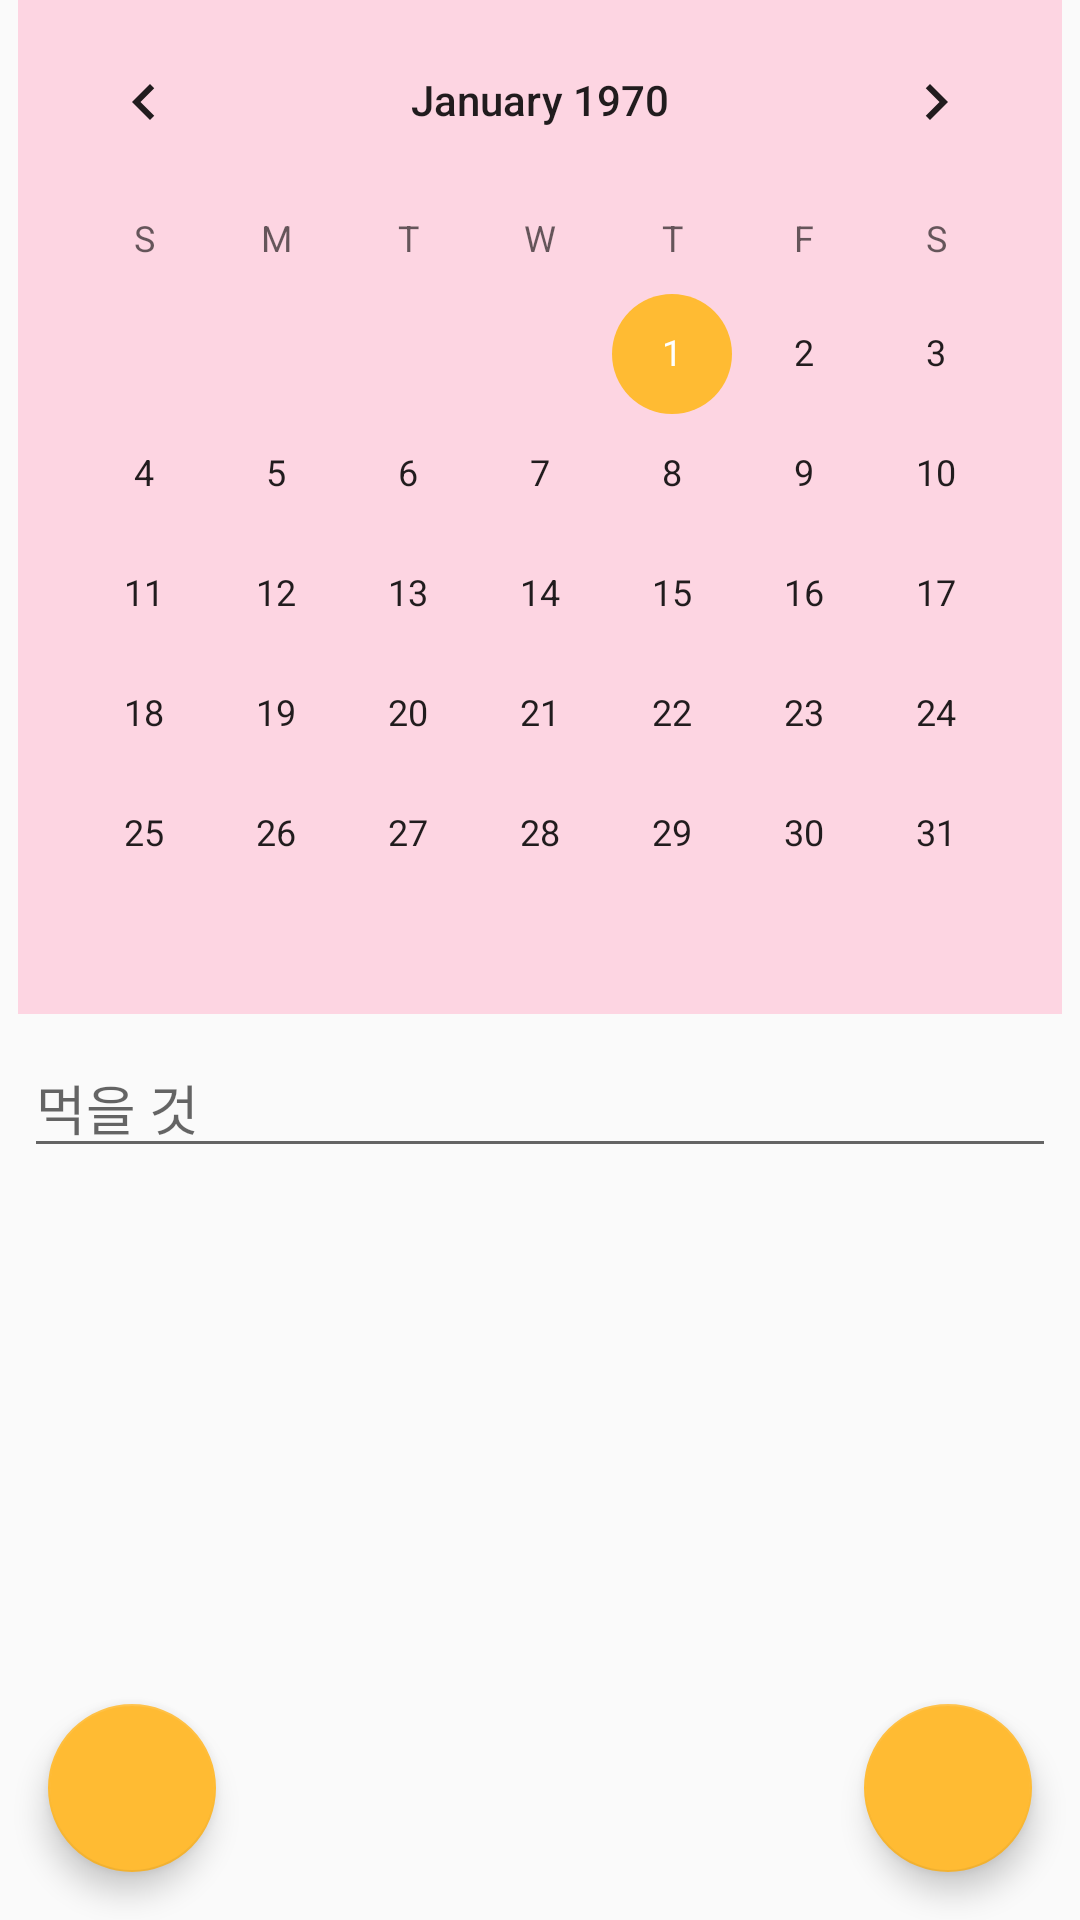

The Android layout XML behind this screen, and the referenced resources:
<!-- AndroidManifest.xml: application theme AppTheme -->
<!-- res/layout/activity_edit.xml -->
<?xml version="1.0" encoding="utf-8"?>
<androidx.constraintlayout.widget.ConstraintLayout xmlns:android="http://schemas.android.com/apk/res/android"
    xmlns:app="http://schemas.android.com/apk/res-auto"
    xmlns:tools="http://schemas.android.com/tools"
    android:layout_width="match_parent"
    android:layout_height="match_parent"
    tools:context=".EditActivity">

    <CalendarView
        android:id="@+id/calendarView"
        android:layout_width="wrap_content"
        android:layout_height="wrap_content"
        android:background="#FDD5E2"
        android:selectedWeekBackgroundColor="#ACAF6F"
        app:layout_constraintEnd_toEndOf="parent"
        app:layout_constraintStart_toStartOf="parent"
        app:layout_constraintTop_toTopOf="parent" />

    <EditText
        android:id="@+id/editText"
        style="@style/Widget.AppCompat.EditText"
        android:layout_width="0dp"
        android:layout_height="wrap_content"
        android:layout_marginStart="8dp"
        android:layout_marginTop="8dp"
        android:layout_marginEnd="8dp"
        android:ems="10"
        android:hint="먹을 것"
        android:inputType="text"
        app:layout_constraintEnd_toEndOf="parent"
        app:layout_constraintStart_toStartOf="parent"
        app:layout_constraintTop_toBottomOf="@+id/calendarView" />

    <com.google.android.material.floatingactionbutton.FloatingActionButton
        android:id="@+id/deleteFab"
        android:layout_width="wrap_content"
        android:layout_height="wrap_content"
        android:layout_marginStart="16dp"
        android:layout_marginBottom="16dp"
        android:backgroundTint="@android:color/holo_orange_light"
        android:clickable="true"
        android:tint="#FFFFFF"
        app:layout_constraintBottom_toBottomOf="parent"
        app:layout_constraintStart_toStartOf="parent"
        app:srcCompat="@drawable/ic_delete_black_24dp" />

    <com.google.android.material.floatingactionbutton.FloatingActionButton
        android:id="@+id/doneFab"
        android:layout_width="wrap_content"
        android:layout_height="wrap_content"
        android:layout_marginEnd="16dp"
        android:layout_marginBottom="16dp"
        android:backgroundTint="@android:color/holo_orange_light"
        android:clickable="true"
        android:tint="#FFFFFF"
        app:layout_constraintBottom_toBottomOf="parent"
        app:layout_constraintEnd_toEndOf="parent"
        app:srcCompat="@drawable/ic_done_black_24dp" />
</androidx.constraintlayout.widget.ConstraintLayout>
<!-- resources referenced by this layout -->
<resources>
  <style name="AppTheme" parent="Theme.AppCompat.Light.DarkActionBar">
          
          <item name="colorPrimary">#A1CDE1</item>
          <item name="colorPrimaryDark">#5DA4BE</item>
          <item name="colorAccent">@android:color/holo_orange_light</item>
      </style>
</resources>
